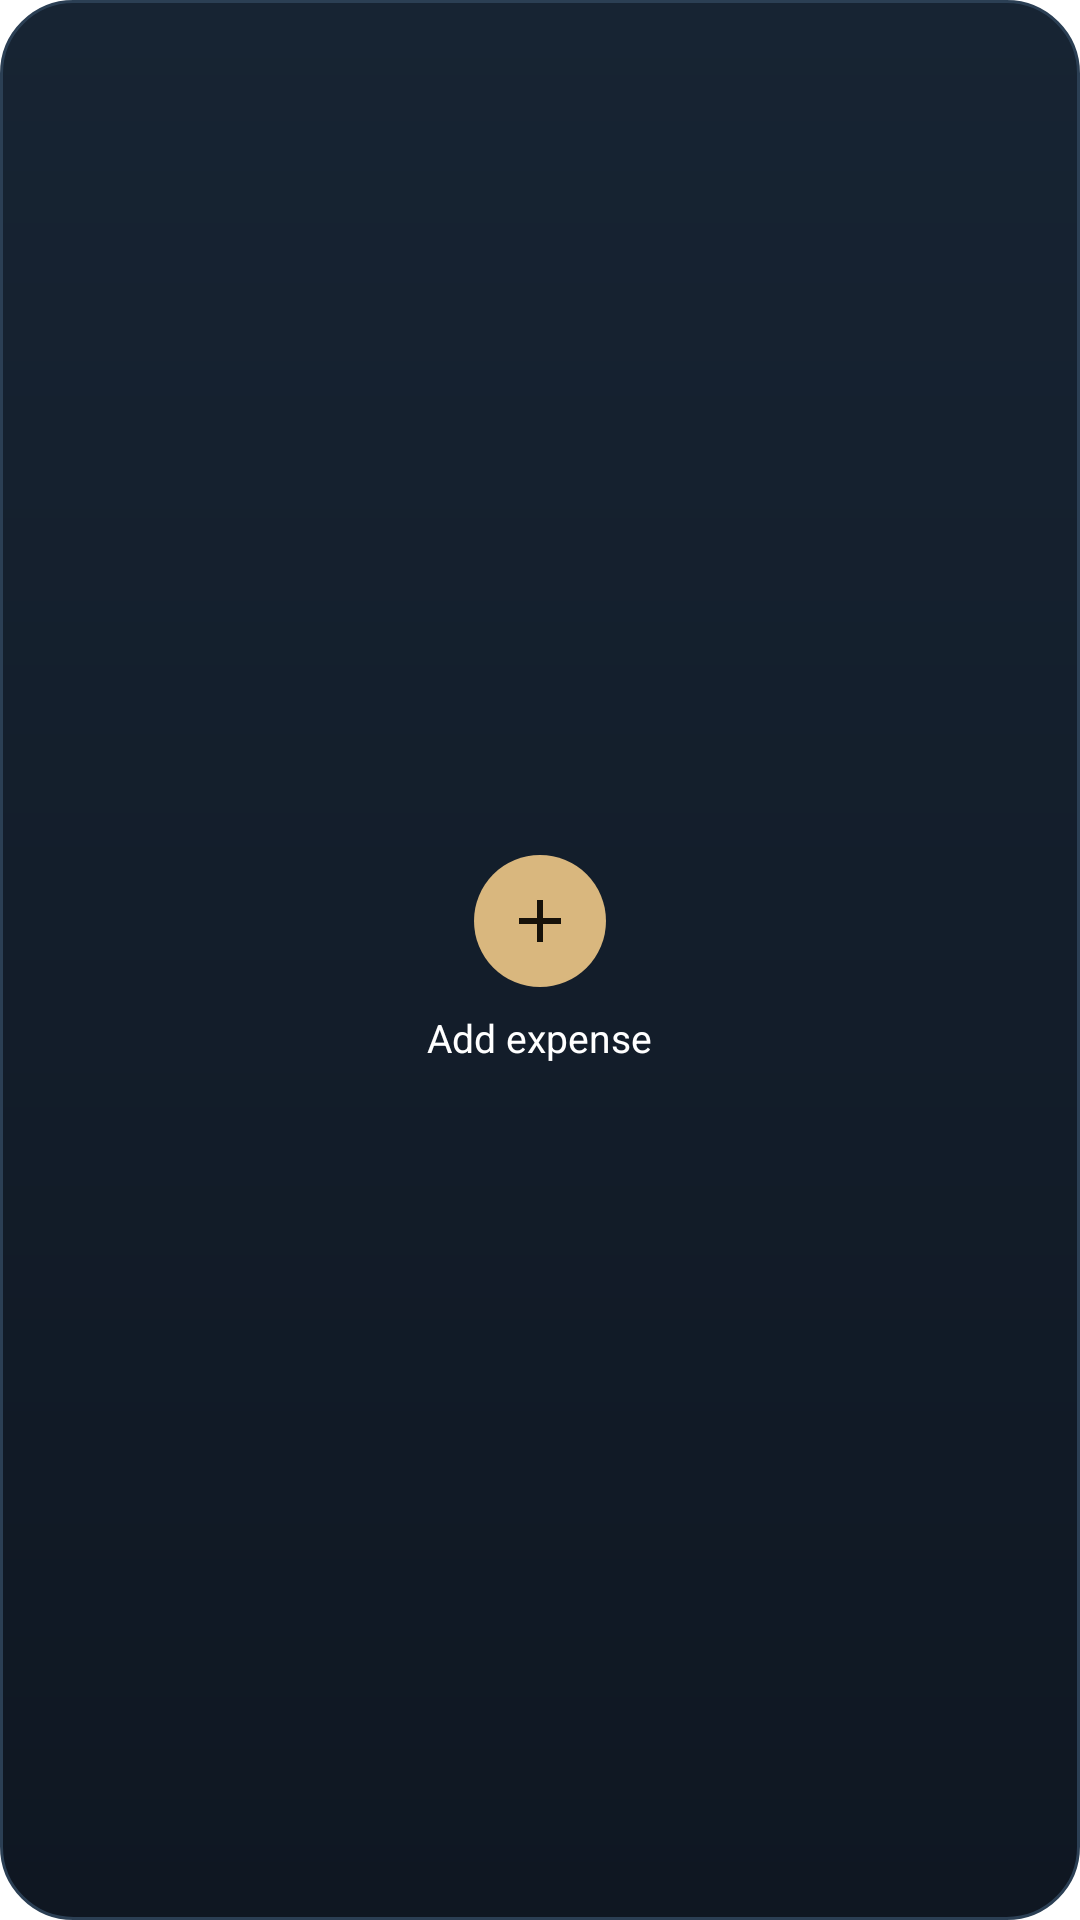

This screen was rendered from an Android layout file. Write that file and the resources it references.
<!-- AndroidManifest.xml: fallback theme Theme.MaterialComponents.DayNight.NoActionBar -->
<!-- res/layout/widget_quick_add.xml -->
<LinearLayout xmlns:android="http://schemas.android.com/apk/res/android"
    android:id="@+id/widget_root"
    android:layout_width="match_parent" android:layout_height="match_parent"
    android:background="@drawable/widget_background"
    android:gravity="center" android:orientation="vertical" android:padding="12dp">
    <ImageView
        android:layout_width="44dp" android:layout_height="44dp"
        android:background="@drawable/widget_add_button"
        android:padding="10dp"
        android:src="@drawable/ic_quick_add_gold"
        android:contentDescription="@string/quick_add_label"/>
    <TextView
        android:layout_width="wrap_content" android:layout_height="wrap_content"
        android:layout_marginTop="8dp"
        android:text="@string/quick_add_label"
        android:textColor="#FFFFFFFF" android:textSize="13sp"/>
</LinearLayout>
<!-- resources referenced by this layout -->
<resources>
  <!-- drawable ic_quick_add_gold (drawable) -->
  <vector xmlns:android="http://schemas.android.com/apk/res/android"
      android:width="24dp" android:height="24dp"
      android:viewportWidth="24" android:viewportHeight="24">
      <path android:fillColor="#FF17120A"
          android:pathData="M19,13H13V19H11V13H5V11H11V5H13V11H19Z"/>
  </vector>
  <!-- drawable widget_add_button (drawable) -->
  <shape xmlns:android="http://schemas.android.com/apk/res/android" android:shape="oval">
      <solid android:color="#FFD9B77E"/>
  </shape>
  <!-- drawable widget_background (drawable) -->
  <shape xmlns:android="http://schemas.android.com/apk/res/android" android:shape="rectangle">
      <gradient android:angle="270" android:startColor="#FF172433" android:endColor="#FF0F1722"/>
      <stroke android:width="1dp" android:color="#FF2B3F54"/>
      <corners android:radius="24dp"/>
  </shape>
  <string name="quick_add_label">Add expense</string>
</resources>
